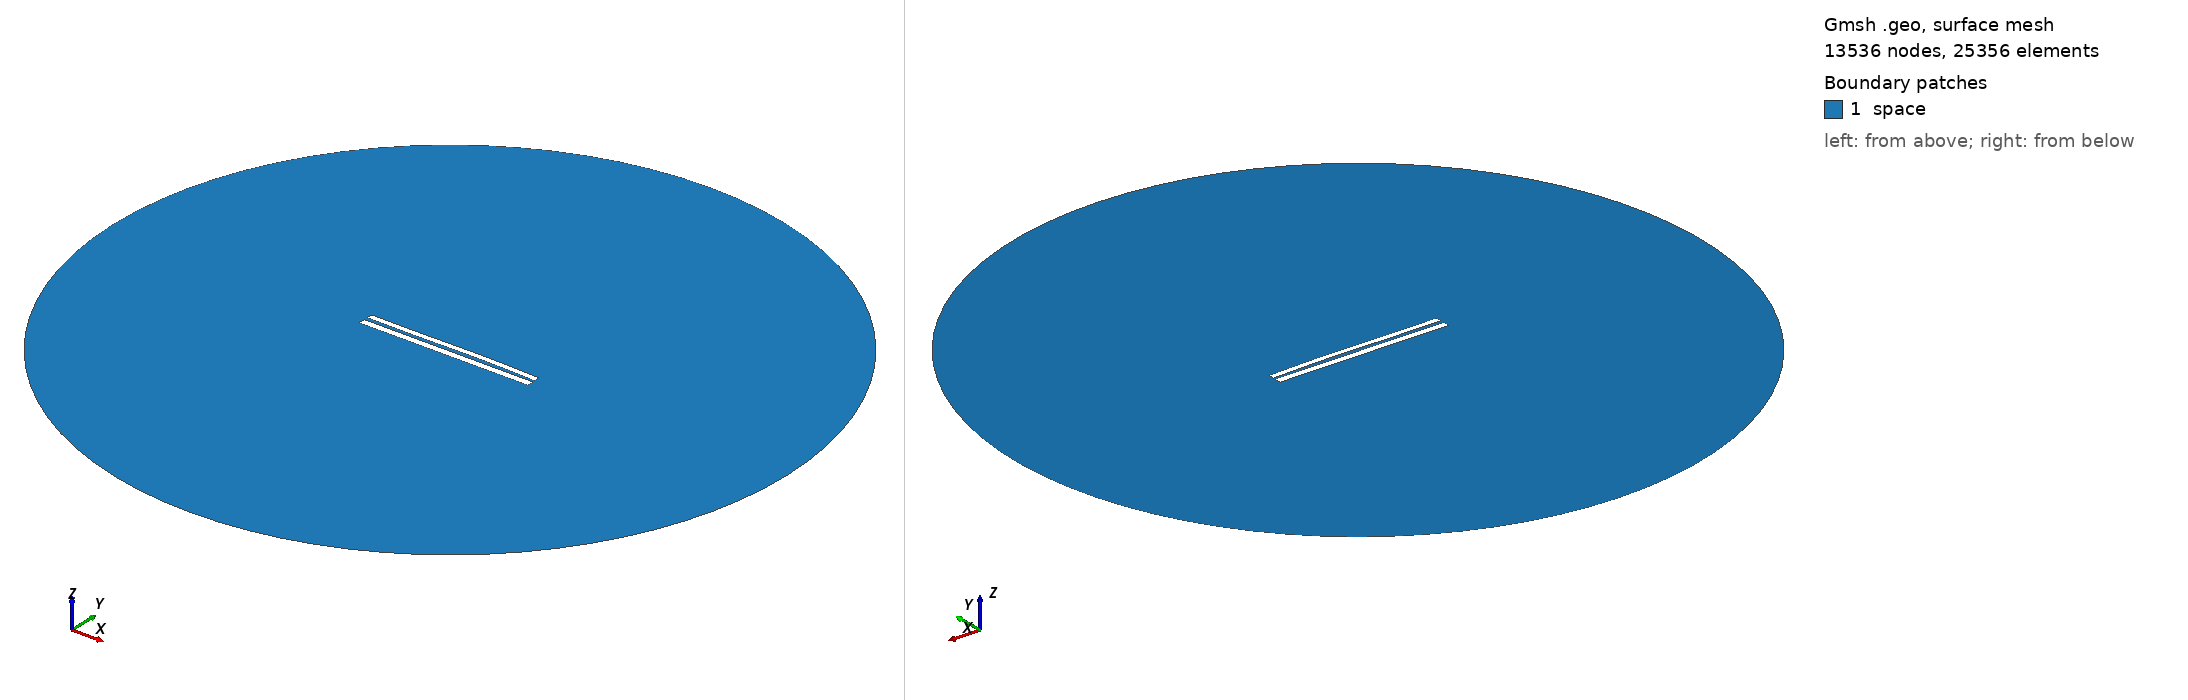

Gmsh geometry script, surface-meshed: 13536 nodes, 25356 surface elements. Boundary patches (legend numbers): 1 space. Left view from above one corner, right view from below the opposite corner. Legend entries are the model's physical surfaces. The drawing asked Gmsh for element sizes between 1% and 20% of the model's largest extent; the script's own settings can give other sizes.

=== 7603.geo (drawn) ===
//---------------------------------------
// Geometry kernel
//---------------------------------------

SetFactory("OpenCASCADE");



//---------------------------------------
// Parameters of the geometry
//---------------------------------------

// Overetch of the upper plate
overetch = 0.25;

// Distance between the plates
distance = 2.0;

// Discretization over the x axis (for the deformation)
nx = 50; 

// Length of the plate
L = 100 - overetch; 

// Number of modes
n = 4; 

// 1st mode coefficient
coeff(1) = -0.15;
beta(1) = 0.596864 * 3.1415926535 / L;

// 2nd mode coefficient
coeff(2) = 0.15;
beta(2) = 1.49418 * 3.1415926535 / L;

// 3rd mode coefficient
coeff(3) = -0.15;
beta(3) = 2.50025 * 3.1415926535 / L;

// 4th mode coefficient
coeff(4) = 0.0;
beta(4) = 3.49999 * 3.1415926535 / L;



//---------------------------------------
// Upper plate (deformed rectangle)
//---------------------------------------

// Coordiantes of the upper plate
xmin = -50;
xmax = 50 - overetch;

// Height of the upper plate
yheight = 4 - 2 * overetch;

// Indexes of the points
UpperID[] = {};
LowerID[] = {};
LeftID[] = {};
RightID[] = {};

// Point index
p = 1;

// Horizontal edges
For i In {1:nx}
    x = xmin + (i-1)*(xmax - xmin)/(nx-1);

    y_bottom = distance / 2 + overetch;
    For j In {1:n}
        C = (Cosh(beta(j)*L) + Cos(beta(j)*L)) / (Sinh(beta(j)*L) + Sin(beta(j)*L));
        y_bottom  = y_bottom + coeff(j) * (Cosh(beta(j)*(x+50)) - Cos(beta(j)*(x+50)) - C * (Sinh(beta(j)*(x+50)) - Sin(beta(j)*(x+50))));
    EndFor

    y_top = y_bottom + yheight;

    Point(p) = {x, y_top, 0, 1.0};
    UpperID[i] = p;
    p = p + 1;

    Point(p) = {x, y_bottom, 0, 1.0};
    LowerID[i] = p;
    p = p + 1;
EndFor

// Create point lists
UpperPts[] = {}; LowerPts[] = {};
For i In {1:nx}
  UpperPts[] += {UpperID[i]};
  LowerPts[] += {LowerID[i]};
EndFor

// Build splines
Spline(1) = {UpperPts[]};
Spline(2) = {LowerPts[]};
Line(3) = {LowerPts[nx-1], UpperPts[nx-1]};
Line(4) = {LowerPts[0], UpperPts[0]};

// Build the plane surface
Curve Loop(1) = {2, 3, -1, -4};
Plane Surface(1) = {1};



//---------------------------------------
// Lower plate (rectangle)
//---------------------------------------

// Vertices
Point(1001) = {-50, -1, 0, 1.0};
Point(1002) = { 50, -1, 0, 1.0};
Point(1003) = { 50,  -5, 0, 1.0};
Point(1004) = {-50,  -5, 0, 1.0};

// Edges
Line(5) = {1001, 1002};
Line(6) = {1002, 1003};
Line(7) = {1003, 1004};
Line(8) = {1004, 1001};

// Plane surface
Line Loop(2) = {5, 6, 7, 8};
Plane Surface(2) = {2}; 



//---------------------------------------
// Outer (fictious) boundary
//---------------------------------------

// Points
Point(1005) = {0, 0, 0};       // Center
Point(1006) = {200, 0, 0};     // Start point
Point(1007) = {0, 200, 0};     // 90 degrees
Point(1008) = {-200, 0, 0};    // 180 degrees
Point(1009) = {0, -200, 0};    // 270 degrees

// Circle arcs (each needs start, center, end)
Circle(9) = {1006, 1005, 1007};
Circle(10) = {1007, 1005, 1008};
Circle(11) = {1008, 1005, 1009};
Circle(12) = {1009, 1005, 1006};

// Plane surface for the entire domain
Curve Loop(3) = {9, 10, 11, 12};
Surface(3) = {3};

// Subtract the plates from the whole domain to obtain the actual domain where we want to solve the equations
BooleanDifference{ Surface{3}; Delete; }{ Surface{1}; Surface{2}; Delete; }




//---------------------------------------
// Transfinite Lines/Curves
//---------------------------------------

// Set the number of points on the boundaries
r = 7;

// Plates
Transfinite Curve {1, 2} = 50*r Using Progression 1;
Transfinite Curve {3, 4} = 2*r Using Progression 1;
Transfinite Line {5, 7} = 50*r Using Progression 1;
Transfinite Line {6, 8} = 2*r Using Progression 1;

// Outer boundary
Transfinite Line {9, 10, 11, 12} = 20 Using Progression 1;



//---------------------------------------
// Physical groups
//---------------------------------------                

// Physical curves (boundaries)
Physical Line("force_segment", 10) = {2};
Physical Line("upper_plate", 11) = {1, 3, 4};
Physical Line("lower_plate", 12) = {5, 6, 7, 8};
Physical Line("boundary", 20) = {9, 10, 11, 12};

// Physical Surfaces
Physical Surface("space", 30) = {3};



//---------------------------------------
// 6. Generate the Mesh
//---------------------------------------

// 2D mesh generation
Mesh 2;
